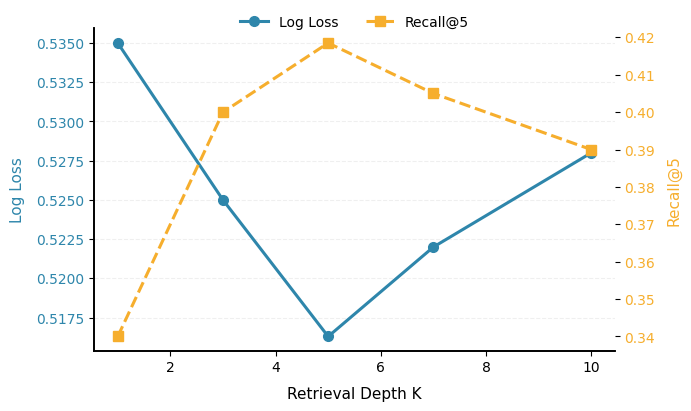

The matplotlib source for this figure: (Note: this script raises an exception after producing the figure.)
import matplotlib.pyplot as plt
import numpy as np
from pathlib import Path

# ========== 顶级期刊风格参数 ==========
plt.rcParams.update({
    'font.family': ['Times New Roman', 'Arial'],
    'font.size': 11,
    'axes.linewidth': 1.2,
    'axes.labelsize': 11,
    'axes.titlesize': 0,
    'xtick.labelsize': 10,
    'ytick.labelsize': 10,
    'legend.fontsize': 10,
    'axes.spines.top': False,
    'axes.spines.right': False,
    'legend.frameon': False,
})

# ========== 创建图表 ==========
fig, ax = plt.subplots(figsize=(6.8, 4.0), constrained_layout=True)

# ========== 数据准备 ==========
K = [1, 3, 5, 7, 10]

# Log Loss（左轴）—— 先降后升，最优在 K=5
log_loss = [0.535, 0.525, 0.5163, 0.522, 0.528]

# Recall@5（右轴）—— 先升后降，最优在 K=5
recall = [0.34, 0.40, 0.4185, 0.405, 0.39]

color_loss = '#2E86AB'
color_recall = '#F6AE2D'

# ========== 左轴：Log Loss ==========
line1, = ax.plot(K, log_loss, 'o-',
                 color=color_loss,
                 linewidth=2.2,
                 markersize=7,
                 label='Log Loss')
ax.set_xlabel('Retrieval Depth K', labelpad=8)
ax.set_ylabel('Log Loss', color=color_loss, labelpad=8)
ax.tick_params(axis='y', labelcolor=color_loss)

# ========== 右轴：Recall@5 ==========
ax_twin = ax.twinx()
line2, = ax_twin.plot(K, recall, 's--',
                      color=color_recall,
                      linewidth=2.2,
                      markersize=7,
                      label='Recall@5')
ax_twin.set_ylabel('Recall@5', color=color_recall, labelpad=8)
ax_twin.tick_params(axis='y', labelcolor=color_recall)

# ========== 坐标轴美化 ==========
ax.spines['top'].set_visible(False)
ax_twin.spines['top'].set_visible(False)
ax.grid(True, axis='y', alpha=0.5, linestyle='--', color='#E0E0E0', linewidth=0.8)

# ========== 图例（放在坐标轴上方，避免与曲线重叠） ==========
ax.legend(handles=[line1, line2],
          loc='upper center',
          bbox_to_anchor=(0.5, 1.08),
          ncol=2,
          frameon=False)

# ========== 保存图片 ==========
out_path = Path(
    r'/app/output/figure_generation/5c9d5ad4-f623-451b-82ec-01683b1c4254/'
    r'workspace/figures/ablation/retrieval_depth_sensitivity.png'
)
out_path.parent.mkdir(parents=True, exist_ok=True)

plt.savefig(str(out_path), dpi=300, facecolor='white', bbox_inches='tight')
plt.close()
